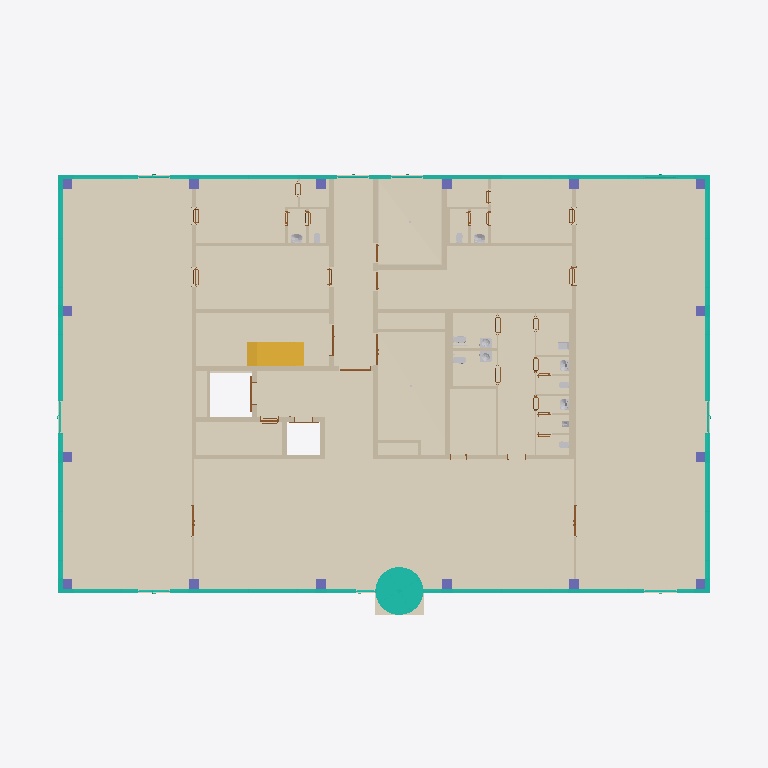
Plan cut of the same IFC building model at storey '1NP' (level 0.00 m, cut at 1.40 m), seen from above with north up, elements coloured by IFC class (only those large enough to see are counted): 46 walls (beige), 37 coverings (cream), 28 doors (brown), 16 columns (violet), 14 other elements (light grey), 4 curtain walls (teal), 1 stair (yellow). Cut surfaces are drawn darker.
Extent 36.5 m × 24.5 m × 20.4 m (x, y, z). Storeys (5): 1NP at 0.00 m; 2NP at 5.00 m; 3NP at 9.20 m; 4NP at 13.40 m; 5NP at 16.95 m. Elements (647): 164 IfcWall, 112 IfcCovering, 87 IfcDoor, 84 IfcRoof, 69 IfcFlowTerminal, 52 IfcColumn, 32 IfcSlab, 22 IfcFurniture, 19 IfcCurtainWall, 5 IfcStair, 1 IfcRailing.

HEADER;
FILE_DESCRIPTION(('ViewDefinition [CoordinationView, QuantityTakeOffAddOnView]','RevitIdentifiers [ContentGUID: a1b485fa-b3a4-4dfa-b3dc-4bb139ecaac0, VersionGUID: 8eed5829-ebf7-4390-94ee-43579d9af916, NumberOfSaves: 2683]','CoordinateReference [CoordinateBase: Internal Origin, ProjectSite: Výchozí pozemek]','ExchangeRequirement [Architecture]'),'2;1');
FILE_NAME('ASR.ifc','2026-08-08T10:24:48+02:00',('Ing. Samuel Augustín'),(''),'IfcOpenShell 0.8.5-post1','Bonsai 0.8.5-post1','');
FILE_SCHEMA(('IFC4X3'));
ENDSEC;
DATA;
#20=IFCPROJECT('2Xj8NwiwHD_hFSIx764rKm',#6,'OCB',$,$,'Office centrum Brno','',(#13),#379792);
#45=IFCSITE('2Xj8NwiwHD_hFSIx764rKo',#6,'Default',$,$,#44,$,$,.ELEMENT.,(49,11,5,999999),(16,36,55,79999),199.1,$,$);
#23=IFCBUILDING('2Xj8NwiwHD_hFSIx764rKn',#6,'Polyfunkčný objekt',$,$,#22,$,'Polyfunkčný objekt',.ELEMENT.,$,$,$);
#26=IFCBUILDINGSTOREY('2VefEmfcj8sx0WLKr$GNnn',#6,'1NP',$,$,#25,$,'1NP',.ELEMENT.,0.0);
#30=IFCBUILDINGSTOREY('27hbQtAoP6qvoEYhPARoI7',#6,'2NP',$,$,#29,$,'2NP',.ELEMENT.,4999.999999999999);
#34=IFCBUILDINGSTOREY('3ig6N2jJz05g7H9Fq$ftkL',#6,'3NP',$,$,#33,$,'3NP',.ELEMENT.,9200.0);
#38=IFCBUILDINGSTOREY('3ig6N2jJz05g7H9Fq$ftkU',#6,'4NP',$,$,#37,$,'4NP',.ELEMENT.,13400.0);
#42=IFCBUILDINGSTOREY('3ig6N2jJz05g7H9Fq$ften',#6,'5NP',$,$,#41,$,'5NP',.ELEMENT.,16954.0);
#319842=IFCCOVERING('2xnJJu_2HBxxZmPw$PHQDr',#6,'PD02.10.03','Podlaha na zemine - Lobby a retail',$,#319787,#319841,'1790068',.FLOORING.);
#319915=IFCCOVERING('3QkikMby50aeav2$9t1hxm',#6,'PD02.10.01','Podlaha na zemine - Lobby a retail',$,#319866,#319914,'1793985',.FLOORING.);
#319745=IFCCOVERING('1hyZneVP1AO9p6NgELWEtO',#6,'PD02.10.02','Podlaha na zemine - Lobby a retail',$,#319696,#319744,'1789995',.FLOORING.);
#320346=IFCCOVERING('2FOhB52UL4OBbbXOmhyAYm',#6,'PD02.60.04','Podlaha na zemine - Sklady',$,#320331,#320345,'1796368',.FLOORING.);
#320305=IFCCOVERING('2FOhB52UL4OBbbXOmhyAb6',#6,'PD02.60.03','Podlaha na zemine - Sklady',$,#320295,#320304,'1796326',.FLOORING.);
#320711=IFCCOVERING('1Jg5gDIirBD9HXrK_9rsUh',#6,'PD02.70.01','Podlaha na zemine - Denné miestnosti',$,#320666,#320710,'1799915',.FLOORING.);
#317363=IFCCOVERING('3Rke5_VZX19huZFW1VM5EC',#6,'PD02.41.01','Podlaha na zemine - Spoločné priestory, podružné',$,#317328,#317362,'1745937',.FLOORING.);
#320161=IFCCOVERING('1pCYkxF8H7GfotV0FBMlA5',#6,'PD02.50.01','Podlaha na zemine - Technické miestnosti',$,#320084,#320160,'1795492',.FLOORING.);
#320786=IFCCOVERING('1Jg5gDIirBD9HXrK_9rsd5',#6,'PD02.70.02','Podlaha na zemine - Denné miestnosti',$,#320745,#320785,'1800325',.FLOORING.);
#320060=IFCCOVERING('2ZU62PhVfBBA3eA8MA3QFT',#6,'PD02.41.04','Podlaha na zemine - Spoločné priestory, podružné',$,#320039,#320059,'1794967',.FLOORING.);
#320430=IFCCOVERING('0su3vtaoDAmhE8OtWIKqH7',#6,'PD02.50.03','Podlaha na zemine - Technické miestnosti',$,#320370,#320429,'1796766',.FLOORING.);
#319968=IFCCOVERING('0J0xaJ$HD4jw1VzPfm9_sV',#6,'PD02.40.02','Podlaha na zemine - Spoločné priestory, hlavné',$,#319939,#319967,'1794053',.FLOORING.);
#197017=IFCCURTAINWALL('1_YiIDK5n2fvfP1VGIobL5',#6,'PL01','LOP_Schueco_80',$,#197016,$,'1433445',.NOTDEFINED.);
#320013=IFCCOVERING('0J0xaJ$HD4jw1VzPfm9_yE',#6,'PD02.40.03','Podlaha na zemine - Spoločné priestory, hlavné',$,#320003,#320012,'1794708',.FLOORING.);
#320202=IFCCOVERING('1pCYkxF8H7GfotV0FBMlB7',#6,'PD02.51.01','Podlaha na zemine - Elektrorozvodňa',$,#320192,#320201,'1795558',.FLOORING.);
#155226=IFCCURTAINWALL('1_YiIDK5n2fvfP1VGIobVQ',#6,'PL01','LOP_Schueco_80',$,#155225,$,'1433082',.NOTDEFINED.);
#183988=IFCCURTAINWALL('1_YiIDK5n2fvfP1VGIobG7',#6,'PL01','LOP_Schueco_80',$,#183987,$,'1433127',.NOTDEFINED.);
#186604=IFCCURTAINWALL('1_YiIDK5n2fvfP1VGIobJU',#6,'PL01','LOP_Schueco_80',$,#186603,$,'1433342',.NOTDEFINED.);
#320642=IFCCOVERING('13KO9waHj89xgYMjDXWuYo',#6,'PD02.30.06','Podlaha na zemine - Hygienické zázemia',$,#320621,#320641,'1798612',.FLOORING.);
#317622=IFCSTAIR('1v2THfzj5CYBHMCVVJmqmY',#6,'SC01','Prefabrikované schodiště',$,#317621,$,'1748309',.NOTDEFINED.);
#343448=IFCWALL('3pgxbUQ65Bu966Yucbcd3k',#6,'SN02.02','JADRO ŽB',$,#343376,#343380,'2039669',.NOTDEFINED.);
#320520=IFCCOVERING('19OrSHa_b9Iu1vGg2GMfsn',#6,'PD02.30.02','Podlaha na zemine - Hygienické zázemia',$,#320503,#320519,'1797549',.FLOORING.);
#320468=IFCCOVERING('19OrSHa_b9Iu1vGg2GMfkX',#6,'PD02.30.01','Podlaha na zemine - Hygienické zázemia',$,#320451,#320467,'1797053',.FLOORING.);
#320554=IFCCOVERING('13KO9waHj89xgYMjDXWvQA',#6,'PD02.30.03','Podlaha na zemine - Hygienické zázemia',$,#320544,#320553,'1798124',.FLOORING.);
#28229=IFCWALL('0MJFXziqDE$gGyPWwro9tW',#6,'SN02.02','JADRO ŽB',$,#28098,#28102,'959729',.NOTDEFINED.);
#372008=IFCCOVERING('1cj77171GQpQnelSpWqpWA',#6,'PD02.54','Podlaha na zemine - Izolácia šachiet',$,#371987,#371977,'2210009',.FLOORING.);
#320597=IFCCOVERING('13KO9waHj89xgYMjDXWub4',#6,'PD02.30.05','Podlaha na zemine - Hygienické zázemia',$,#320580,#320596,'1798178',.FLOORING.);
#320261=IFCCOVERING('2FOhB52UL4OBbbXOmhyAcL',#6,'PD02.60.02','Podlaha na zemine - Sklady',$,#320246,#320260,'1796149',.FLOORING.);
#28435=IFCWALL('0MJFXziqDE$gGyPWwro9td',#6,'SN02.02','JADRO ŽB',$,#28389,#28393,'959734',.NOTDEFINED.);
#28364=IFCWALL('0MJFXziqDE$gGyPWwro9tb',#6,'SN02.02','JADRO ŽB',$,#28326,#28330,'959732',.NOTDEFINED.);
#28301=IFCWALL('0MJFXziqDE$gGyPWwro9tZ',#6,'SN02.02','JADRO ŽB',$,#28254,#28258,'959730',.NOTDEFINED.);
#69364=IFCWALL('0Eryr$ovXEeA3cFkDiZ0rF',#6,'SN02.02','JADRO ŽB',$,#69327,#69331,'1409323',.NOTDEFINED.);
#50238=IFCWALL('35umus_8PDPu4K5Wp3f02P',#6,'SN02.02','JADRO ŽB',$,#50169,#50173,'1063800',.NOTDEFINED.);
#51269=IFCWALL('3TaT1PYLD4$uGdkqQBdiAj',#6,'SN05.01','Stena_keramická_250',$,#51235,#51239,'1402829',.NOTDEFINED.);
#372007=IFCCOVERING('10aX4CJ3vEfPJAe1dc9PT8',#6,'PD02.54','Podlaha na zemine - Izolácia šachiet',$,#371958,#371968,'2210009',.FLOORING.);
#372009=IFCCOVERING('1CA269sjEbXLOMCbkH10LO',#6,'PD02.54','Podlaha na zemine - Izolácia šachiet',$,#371988,#371986,'2210009',.FLOORING.);
#69482=IFCWALL('0t3OSyCJT1lA6BOPskqrKC',#6,'SN02.02','JADRO ŽB',$,#69389,#69393,'1412107',.NOTDEFINED.);
#72094=IFCWALL('0t3OSyCJT1lA6BOPskqrOY',#6,'SN05.01','Stena_keramická_250',$,#72003,#72007,'1412901',.NOTDEFINED.);
#145911=IFCWALL('2FpefD9I5Buv_zm_bVZ4l7',#6,'SN07.02','Stěna_SDK_150',$,#145857,#145861,'1425320',.NOTDEFINED.);
#98127=IFCWALL('1neFXf7G52YxjQzuWj8jD2',#6,'SN05.01','Stena_keramická_250',$,#98091,#98095,'1414108',.NOTDEFINED.);
#108486=IFCWALL('3Hkf$25L924A1Oqxpuwn4o',#6,'SN07.02','Stěna_SDK_150',$,#108442,#108446,'1418378',.NOTDEFINED.);
#41961=IFCWALL('2meO4VEMX6zeduoKYmw8ab',#6,'SN07.02','Stěna_SDK_150',$,#41917,#41921,'1051049',.NOTDEFINED.);
#28497=IFCWALL('35vC1QoBf6vAsMUpDg6l5P',#6,'SN05.01','Stena_keramická_250',$,#28460,#28464,'962269',.NOTDEFINED.);
#51215=IFCWALL('35x1BhY515x8xOs4yk296E',#6,'SN05.01','Stena_keramická_250',$,#51102,#51106,'1400071',.NOTDEFINED.);
#372169=IFCCOVERING('2757EA775BkAXsrNW7IAUK',#6,'PD02.11','Podlaha na zemine - Lobby a retail - Vstup Karusel',$,#372159,#372168,'2226189',.FLOORING.);
#41892=IFCWALL('0DbmKv6zrDPgCS4QKtmUvp',#6,'SN05.01','Stena_keramická_250',$,#41858,#41862,'1048000',.NOTDEFINED.);
#145832=IFCWALL('2FpefD9I5Buv_zm_bVZ4fu',#6,'SN07.02','Stěna_SDK_150',$,#145794,#145798,'1424919',.NOTDEFINED.);
#342746=IFCWALL('2VCwREEInA9QinSaXFMbK8',#6,'SN02.03','JADRO ŽB 150',$,#342734,#342738,'1991278',.NOTDEFINED.);
#28697=IFCWALL('1S8wzmifPDk9BAYd4D1Vad',#6,'SN11.01','Skleněná deska 100mm - 1NP',$,#28663,#28667,'1028824',.NOTDEFINED.);
#28762=IFCWALL('3ldVap7qvFI8fMbeobNJ7S',#6,'SN11.01','Skleněná deska 100mm - 1NP',$,#28728,#28732,'1029366',.NOTDEFINED.);
#69611=IFCWALL('0t3OSyCJT1lA6BOPskqrKA',#6,'SN02.02','JADRO ŽB',$,#69577,#69581,'1412109',.NOTDEFINED.);
#69670=IFCWALL('0t3OSyCJT1lA6BOPskqrK9',#6,'SN02.02','JADRO ŽB',$,#69636,#69640,'1412110',.NOTDEFINED.);
#72263=IFCWALL('0t3OSyCJT1lA6BOPskqqcG',#6,'SN07.02','Stěna_SDK_150',$,#72223,#72227,'1413271',.NOTDEFINED.);
#320860=IFCWALL('3OEv9u3bTCu9kWji6SePT1',#6,'SN02.03','JADRO ŽB 150',$,#320848,#320852,'1802947',.NOTDEFINED.);
#340611=IFCFLOWTERMINAL('1u0wcNzfH5pOoO9j6fHfLO',#6,'WC03','Bezbariérové WC – umyvadlo',$,#340610,#340607,'1990550');
#72322=IFCWALL('0t3OSyCJT1lA6BOPskqqcV',#6,'SN07.02','Stěna_SDK_150',$,#72288,#72292,'1413272',.NOTDEFINED.);
#72381=IFCWALL('0t3OSyCJT1lA6BOPskqqcT',#6,'SN07.02','Stěna_SDK_150',$,#72347,#72351,'1413274',.NOTDEFINED.);
#342783=IFCWALL('2VCwREEInA9QinSaXFMbMp',#6,'SN02.03','JADRO ŽB 150',$,#342771,#342775,'1991381',.NOTDEFINED.);
#342665=IFCFLOWTERMINAL('1u0wcNzfH5pOoO9j6fHghw',#6,'WC03','Bezbariérové WC – umyvadlo',$,#342664,#342661,'1990708');
#69557=IFCWALL('0t3OSyCJT1lA6BOPskqrKB',#6,'SN02.02','JADRO ŽB',$,#69502,#69506,'1412108',.NOTDEFINED.);
#56114=IFCWALL('22p8xqsWHBphZbXYvmfB$P',#6,'SN07.02','Stěna_SDK_150',$,#56078,#56082,'1408519',.NOTDEFINED.);
#108608=IFCWALL('3Hkf$25L924A1Oqxpuwn4r',#6,'SN07.02','Stěna_SDK_150',$,#108572,#108576,'1418381',.NOTDEFINED.);
#53687=IFCWALL('3TaT1PYLD4$uGdkqQBdipg',#6,'SN02.02','JADRO ŽB',$,#53631,#53635,'1403274',.NOTDEFINED.);
#56053=IFCWALL('22p8xqsWHBphZbXYvmfB$O',#6,'SN07.02','Stěna_SDK_150',$,#56015,#56019,'1408518',.NOTDEFINED.);
#7649=IFCCOLUMN('0MJFXziqDE$gGyPWwro9lD',#6,'SL02.01','Sloup_ŽB_500/500',$,#7648,#7646,'959196',.COLUMN.);
#7689=IFCCOLUMN('0MJFXziqDE$gGyPWwro9lC',#6,'SL02.01','Sloup_ŽB_500/500',$,#7688,#7686,'959197',.COLUMN.);
#7729=IFCCOLUMN('0MJFXziqDE$gGyPWwro9lF',#6,'SL02.01','Sloup_ŽB_500/500',$,#7728,#7726,'959198',.COLUMN.);
#7769=IFCCOLUMN('0MJFXziqDE$gGyPWwro9ln',#6,'SL02.01','Sloup_ŽB_500/500',$,#7768,#7766,'959200',.COLUMN.);
#7809=IFCCOLUMN('0MJFXziqDE$gGyPWwro9lm',#6,'SL02.01','Sloup_ŽB_500/500',$,#7808,#7806,'959201',.COLUMN.);
#7849=IFCCOLUMN('0MJFXziqDE$gGyPWwro9lp',#6,'SL02.01','Sloup_ŽB_500/500',$,#7848,#7846,'959202',.COLUMN.);
#7889=IFCCOLUMN('0MJFXziqDE$gGyPWwro9lo',#6,'SL02.01','Sloup_ŽB_500/500',$,#7888,#7886,'959203',.COLUMN.);
#116616=IFCFLOWTERMINAL('3Hkf$25L924A1Oqxpuwn4g',#6,'WC05','Umyvadlo',$,#116615,#116612,'1418386');
#308774=IFCCOLUMN('2S$nQ373z0hhNrAeTCZj1R',#6,'SL02.01','Sloup_ŽB_500/500',$,#308773,#308771,'1568581',.COLUMN.);
#69252=IFCFLOWTERMINAL('22p8xqsWHBphZbXYvmfB$I',#6,'WC05','Umyvadlo',$,#69251,#69248,'1408524');
#96384=IFCFLOWTERMINAL('0t3OSyCJT1lA6BOPskqqdu',#6,'WC05','Umyvadlo',$,#96383,#96377,'1413375');
#96595=IFCFLOWTERMINAL('0t3OSyCJT1lA6BOPskqqW1',#6,'WC05','Umyvadlo',$,#96594,#96591,'1413382');
#80553=IFCWALL('0t3OSyCJT1lA6BOPskqqd$',#6,'SN07.01','Stěna_SDK_100',$,#80409,#80413,'1413368',.NOTDEFINED.);
#317088=IFCCOVERING('3NSPDWEJz3qA$fONyEr5Fm',#6,'FS03.01','Izolace_ZD_120',$,#316956,#316960,'1745532',.INSULATION.);
#7929=IFCCOLUMN('0MJFXziqDE$gGyPWwro9lr',#6,'SL02.01','Sloup_ŽB_500/500',$,#7928,#7926,'959204',.COLUMN.);
#7969=IFCCOLUMN('0MJFXziqDE$gGyPWwro9lq',#6,'SL02.01','Sloup_ŽB_500/500',$,#7968,#7966,'959205',.COLUMN.);
#8009=IFCCOLUMN('0MJFXziqDE$gGyPWwro9lt',#6,'SL02.01','Sloup_ŽB_500/500',$,#8008,#8006,'959206',.COLUMN.);
#8049=IFCCOLUMN('0MJFXziqDE$gGyPWwro9ls',#6,'SL02.01','Sloup_ŽB_500/500',$,#8048,#8046,'959207',.COLUMN.);
#8089=IFCCOLUMN('0MJFXziqDE$gGyPWwro9lv',#6,'SL02.01','Sloup_ŽB_500/500',$,#8088,#8086,'959208',.COLUMN.);
#8129=IFCCOLUMN('0MJFXziqDE$gGyPWwro9lu',#6,'SL02.01','Sloup_ŽB_500/500',$,#8128,#8126,'959209',.COLUMN.);
#8169=IFCCOLUMN('0MJFXziqDE$gGyPWwro9lx',#6,'SL02.01','Sloup_ŽB_500/500',$,#8168,#8166,'959210',.COLUMN.);
#8209=IFCCOLUMN('0MJFXziqDE$gGyPWwro9lw',#6,'SL02.01','Sloup_ŽB_500/500',$,#8208,#8206,'959211',.COLUMN.);
#343005=IFCFLOWTERMINAL('0hEzYEsv51A8WYYwlGrCrz',#6,'WC07','Výlevka',$,#343004,#343001,'2028474');
#333789=IFCCOVERING('2Yq5Lnmz56s8w$XU4Kkc5$',#6,'FS01.12','Súvrstvie ETICS, odpadové hospodárstvo, zvislá',$,#333777,#333781,'1979022',.INSULATION.);
#372098=IFCCOVERING('09Kd5B2HTBIQfIigaHqXZq',#6,'FS03.01','Izolace_ZD_120',$,#372086,#372090,'2210869',.INSULATION.);
#340594=IFCFLOWTERMINAL('1u0wcNzfH5pOoO9j6fHfNW',#6,'WC02','Bezbariérové WC – WC závěsné',$,#340593,#340590,'1990446');
#320992=IFCDOOR('3OEv9u3bTCu9kWji6SePmq',#6,'VT01.01','Výťahové dvere - Nákladný výťah',$,#320991,#320988,'1804726',2700.0,2124.9999999999995,.DOOR.,$,$);
#338952=IFCFLOWTERMINAL('1u0wcNzfH5pOoO9j6fHfGV',#6,'WC02','Bezbariérové WC – WC závěsné',$,#338951,#338948,'1990353');
#329206=IFCDOOR('2dFhUfHTTCRA3C7gqdsQzz',#6,'DD01.03.01','Vstupy do technických miestností - jednokrídlové',$,#329205,#329202,'1805708',2310.0000000000314,1163.4387323369217,.DOOR.,$,$);
#69302=IFCWALL('22p8xqsWHBphZbXYvmfB$J',#6,'SN07.01','Stěna_SDK_100',$,#69264,#69268,'1408525',.NOTDEFINED.);
#116666=IFCWALL('3Hkf$25L924A1Oqxpuwn4h',#6,'SN07.01','Stěna_SDK_100',$,#116628,#116632,'1418387',.NOTDEFINED.);
#372135=IFCCOVERING('2757EA775BkAXsrNW7IAf$',#6,'FS03.01','Izolace_ZD_120',$,#372123,#372127,'2225638',.INSULATION.);
#31198=IFCDOOR('2PeB3c4tn9l9iU0XQKOuwe',#6,'DD01.05.02','Dvere do sklenených priečok 1NP - Dvojkrídle',$,#379220,#31194,'1031664',2310.000000000013,1901.3100478204253,.DOOR.,$,$);
#41837=IFCDOOR('1pVCcPf_1AS8XyXhAulvQq',#6,'DD01.05.01','Dvere do sklenených priečok 1NP - Dvojkrídle',$,#379177,#41833,'1036314',2310.000000000013,1901.3100478204253,.DOOR.,$,$);
#55996=IFCDOOR('3TaT1PYLD4$uGdkqQBdipK',#6,'DD01.02.01','Vstupy do CHÚC - Dvojkrídlové',$,#55995,#55992,'1403316',2460.000000000014,1901.3100478204253,.DOOR.,$,$);
#71984=IFCDOOR('0t3OSyCJT1lA6BOPskqrSV',#6,'DD01.02.02','Vstupy do CHÚC - Dvojkrídlové',$,#71983,#71980,'1412632',2460.000000000014,1901.3100478204253,.DOOR.,$,$);
#96542=IFCWALL('0t3OSyCJT1lA6BOPskqqW3',#6,'SN07.01','Stěna_SDK_100',$,#96508,#96512,'1413380',.NOTDEFINED.);
#53611=IFCDOOR('3TaT1PYLD4$uGdkqQBdish',#6,'DD01.02.03','Vstupy do CHÚC - Dvojkrídlové',$,#379048,#53607,'1403083',2310.000000000013,1901.3100478204253,.DOOR.,$,$);
#80666=IFCWALL('0t3OSyCJT1lA6BOPskqqdz',#6,'SN07.01','Stěna_SDK_100',$,#80632,#80636,'1413370',.NOTDEFINED.);
#333519=IFCCOVERING('1rW244Ey1Duggjsbxjs9QR',#6,'FS01.12','Súvrstvie ETICS, odpadové hospodárstvo, zvislá',$,#333507,#333511,'1972042',.INSULATION.);
#39412=IFCDOOR('2PeB3c4tn9l9iU0XQKOuoQ',#6,'DD01.07.03','Dvere do lobby/retailu',$,#379091,#39408,'1032130',2310.0000000000314,1163.4387323369217,.DOOR.,$,$);
#333752=IFCCOVERING('2Yq5Lnmz56s8w$XU4Kkc6c',#6,'FS01.12','Súvrstvie ETICS, odpadové hospodárstvo, zvislá',$,#333740,#333744,'1978967',.INSULATION.);
#108547=IFCWALL('3Hkf$25L924A1Oqxpuwn4q',#6,'SN07.02','Stěna_SDK_150',$,#108511,#108515,'1418380',.NOTDEFINED.);
#96403=IFCFLOWTERMINAL('0t3OSyCJT1lA6BOPskqqW7',#6,'WC04','WC Závěsné',$,#96402,#96396,'1413376');
#64031=IFCFLOWTERMINAL('22p8xqsWHBphZbXYvmfB$L',#6,'WC04','WC Závěsné',$,#64030,#64027,'1408523');
#96499=IFCFLOWTERMINAL('0t3OSyCJT1lA6BOPskqqW4',#6,'WC04','WC Závěsné',$,#96498,#96495,'1413379');
#116603=IFCFLOWTERMINAL('3Hkf$25L924A1Oqxpuwn4f',#6,'WC04','WC Závěsné',$,#116602,#116599,'1418385');
#56173=IFCWALL('22p8xqsWHBphZbXYvmfB$M',#6,'SN07.02','Stěna_SDK_150',$,#56139,#56143,'1408520',.NOTDEFINED.);
#108746=IFCWALL('3Hkf$25L924A1Oqxpuwn4s',#6,'SN07.02','Stěna_SDK_150',$,#108712,#108716,'1418382',.NOTDEFINED.);
#134144=IFCDOOR('0FxqOQvrr0Yw4D3q1K5UlC',#6,'DD01.07.05','Dvere do lobby/retailu',$,#134143,#134140,'1423218',2310.0000000000314,1163.4387323369217,.DOOR.,$,$);
#50149=IFCDOOR('3x2EY6v7HEc9OuLCexSFAP',#6,'DD01.07.04','Dvere do lobby/retailu',$,#379134,#50145,'1053330',2310.0000000000123,1046.0739145702285,.DOOR.,$,$);
#372226=IFCCOVERING('2757EA775BkAXsrNW7IAM1',#6,'FS03.01','Izolace_ZD_120',$,#372214,#372218,'2226712',.INSULATION.);
#372263=IFCCOVERING('2757EA775BkAXsrNW7IALK',#6,'FS03.01','Izolace_ZD_120',$,#372251,#372255,'2226893',.INSULATION.);
#317222=IFCCOVERING('3NSPDWEJz3qA$fONyEr5Dp',#6,'FS03.01','Izolace_ZD_120',$,#317210,#317214,'1745663',.INSULATION.);
#317309=IFCCOVERING('3NSPDWEJz3qA$fONyEr5Bb',#6,'FS03.01','Izolace_ZD_120',$,#317247,#317251,'1745769',.INSULATION.);
ENDSEC;
